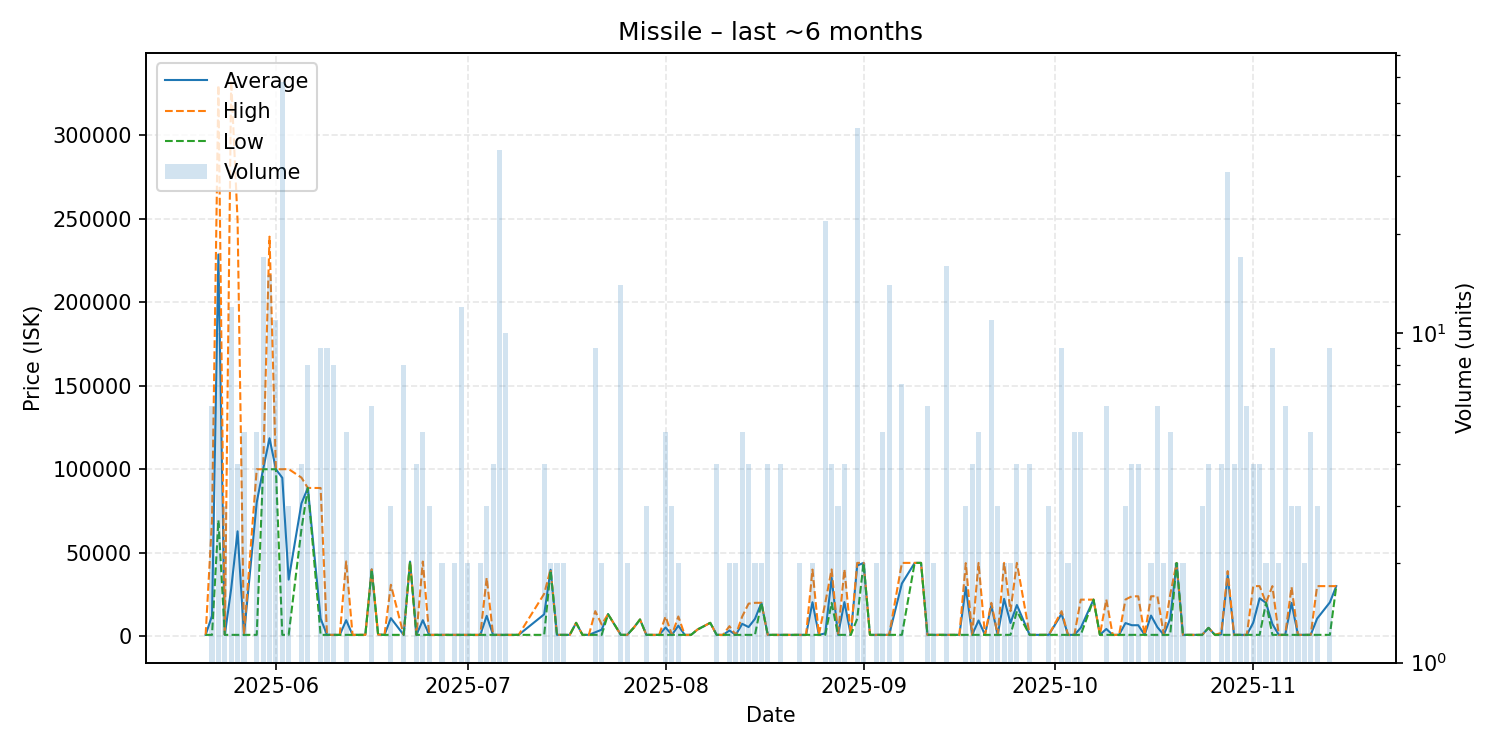

The table this chart was drawn from, first rows:
date, average, highest, lowest, order_count, volume
2025-05-21, 805.1, 805.1, 805.1, 1, 1
2025-05-22, 12253, 69490, 805.1, 3, 6
2025-05-23, 228643, 330000, 69495, 5, 10
2025-05-24, 805.1, 805.1, 805.1, 3, 3
2025-05-25, 28463, 332700, 805.1, 3, 12
2025-05-26, 62829, 248900, 805.1, 4, 4
2025-05-27, 805.2, 805.2, 805.2, 3, 5
2025-05-29, 80161, 100000, 805.3, 5, 5
2025-05-30, 100000, 100000, 100000, 5, 17
2025-05-31, 118573, 239300, 100000, 6, 15
2025-06-01, 100000, 100000, 100000, 6, 11
2025-06-02, 94869, 100000, 805.3, 2, 58
2025-06-03, 33904, 100100, 806.0, 3, 3
2025-06-05, 79545, 94990, 64100, 4, 4
2025-06-06, 88810, 88810, 88810, 4, 8
2025-06-08, 10579, 88760, 806.0, 4, 9
2025-06-09, 806.1, 806.1, 806.1, 6, 9
2025-06-10, 806.1, 806.1, 806.0, 3, 8
2025-06-11, 806.0, 806.0, 806.0, 1, 1
2025-06-12, 9603, 44790, 806.0, 4, 5
2025-06-13, 806.0, 806.0, 806.0, 1, 1
2025-06-15, 806.1, 806.1, 806.1, 1, 1
2025-06-16, 40000, 40000, 40000, 3, 6
2025-06-17, 1000, 1000, 1000, 1, 1
2025-06-18, 806.1, 806.1, 806.1, 1, 1
2025-06-19, 10807, 30810, 806.1, 3, 3
2025-06-21, 806.1, 806.1, 806.0, 7, 8
2025-06-22, 44700, 44700, 44700, 1, 1
2025-06-23, 806.1, 806.1, 806.1, 4, 4
2025-06-24, 9585, 44700, 806.2, 2, 5
2025-06-25, 807.0, 807.0, 807.0, 2, 3
2025-06-27, 807.0, 807.0, 807.0, 2, 2
2025-06-28, 807.1, 807.1, 807.1, 1, 1
2025-06-29, 808.0, 808.0, 808.0, 2, 2
2025-06-30, 808.0, 808.0, 808.0, 2, 12
2025-07-01, 808.0, 808.0, 808.0, 2, 2
2025-07-03, 804, 808.1, 800.0, 2, 2
2025-07-04, 12205, 35000, 808.1, 3, 3
2025-07-05, 808.8, 809.0, 808.1, 3, 4
2025-07-06, 809.0, 809.0, 809.0, 2, 36
2025-07-07, 809.4, 810.0, 809.0, 5, 10
2025-07-09, 810.0, 810.0, 810.0, 1, 1
2025-07-13, 13107, 25405, 809.1, 4, 4
2025-07-14, 39800, 40100, 39500, 2, 2
2025-07-15, 809.1, 809.1, 809.1, 2, 2
2025-07-16, 809.1, 809.1, 809.1, 2, 2
2025-07-17, 809.1, 809.1, 809.1, 1, 1
2025-07-18, 8000, 8000, 8000, 1, 1
2025-07-19, 809.1, 809.1, 809.1, 1, 1
2025-07-20, 809.1, 809.1, 809.1, 1, 1
2025-07-21, 2386, 15000, 809.0, 3, 9
2025-07-22, 3904, 7000, 809.0, 2, 2
2025-07-23, 13200, 13200, 13200, 1, 1
2025-07-25, 809.2, 809.2, 809.2, 2, 14
2025-07-26, 809.3, 809.3, 809.3, 2, 2
2025-07-27, 5000, 5000, 5000, 1, 1
2025-07-28, 10000, 10000, 10000, 1, 1
2025-07-29, 809.2, 809.3, 809.0, 3, 3
2025-07-31, 809.3, 809.3, 809.3, 1, 1
2025-08-01, 5208, 11805, 809.3, 4, 5
... 90 more rows
